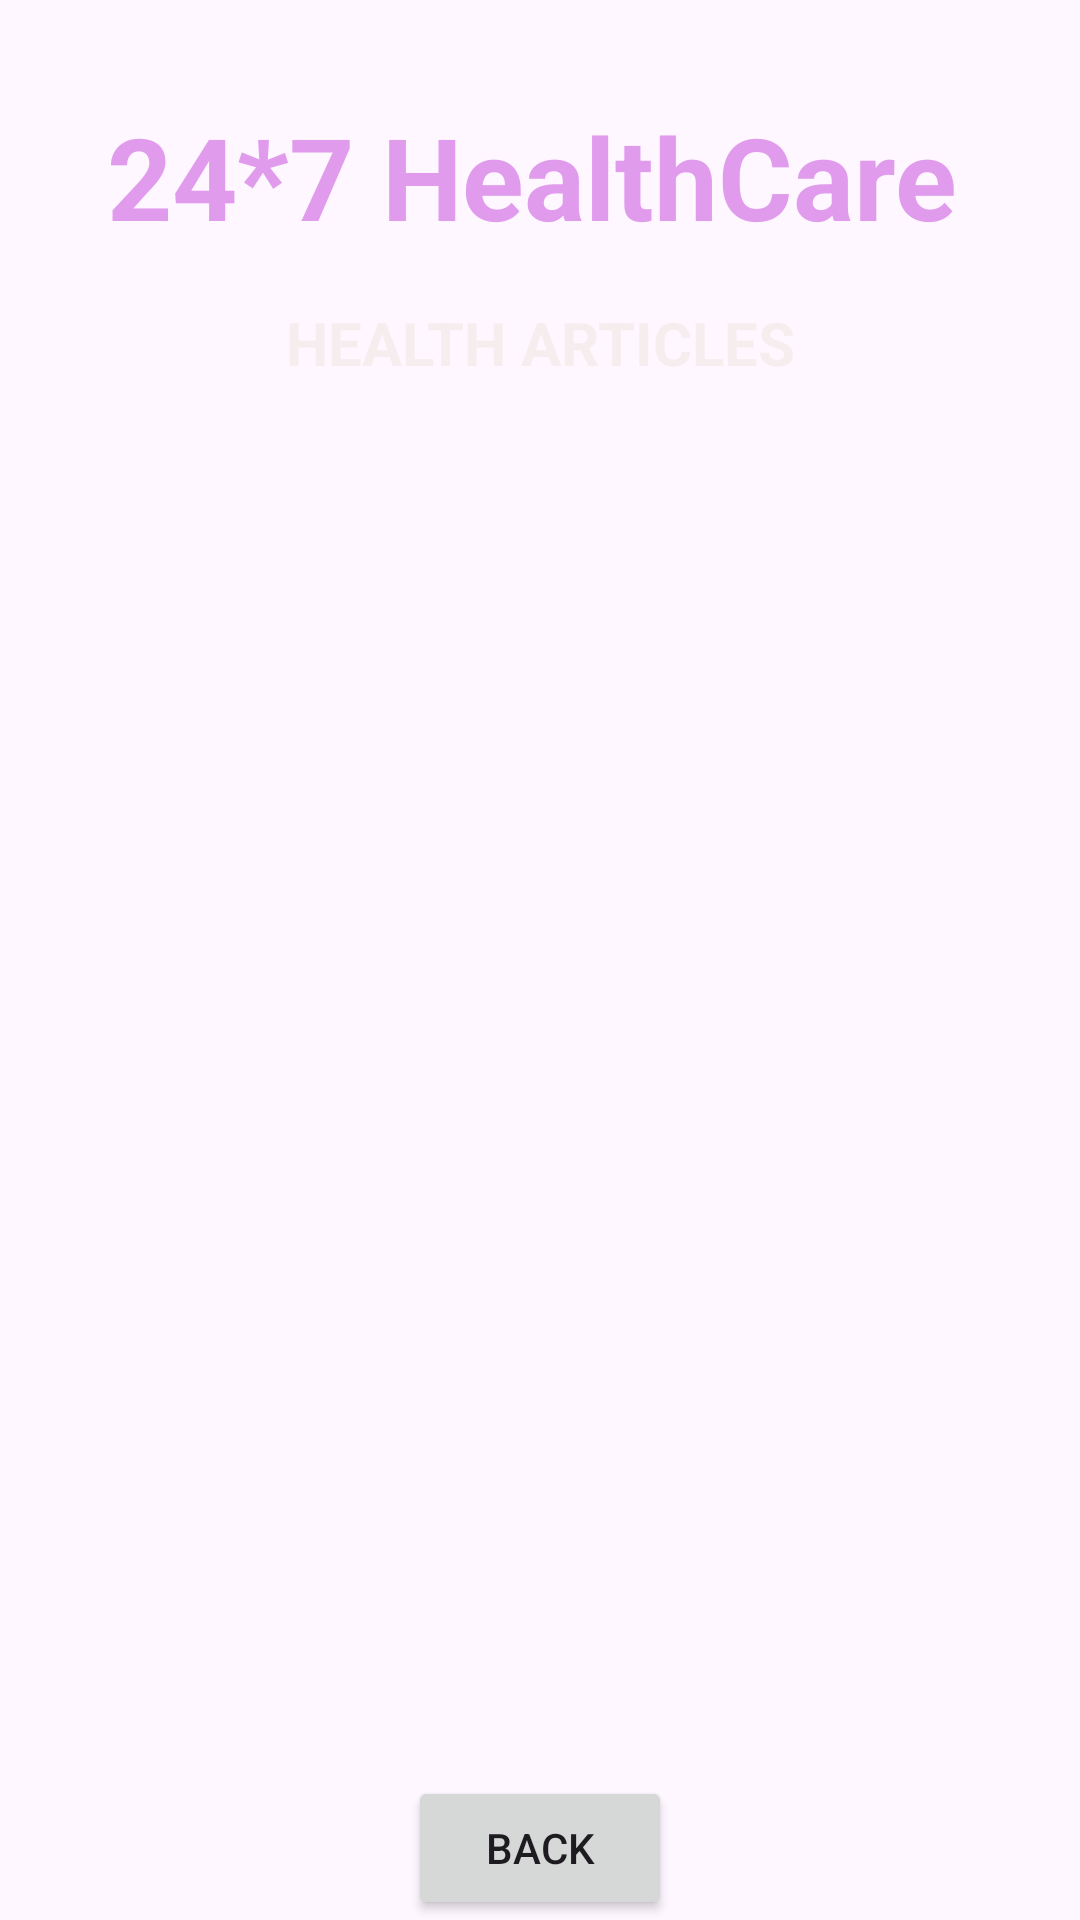

Here is an Android app screen rendered from its layout file. Give the layout XML and the strings, colors and styles it references.
<!-- AndroidManifest.xml: application theme Theme.Healthinfo -->
<!-- res/layout/activity_health_articles.xml -->
<?xml version="1.0" encoding="utf-8"?>
<androidx.constraintlayout.widget.ConstraintLayout xmlns:android="http://schemas.android.com/apk/res/android"
    xmlns:app="http://schemas.android.com/apk/res-auto"
    xmlns:tools="http://schemas.android.com/tools"
    android:layout_width="match_parent"
    android:layout_height="match_parent"
    android:background="@drawable/back1"
    tools:context=".HealthArticlesActivity">

    <TextView
        android:id="@+id/textViewDDName"
        android:layout_width="335dp"
        android:layout_height="84dp"
        android:layout_marginTop="40dp"
        android:gravity="center"
        android:text="24*7 HealthCare"
        android:textColor="#E19BED"
        android:textSize="38sp"
        android:textStyle="bold"
        app:layout_constraintBottom_toTopOf="@+id/textViewHADTitle"
        app:layout_constraintEnd_toEndOf="parent"
        app:layout_constraintHorizontal_bias="0.381"
        app:layout_constraintStart_toStartOf="parent"
        app:layout_constraintTop_toTopOf="parent"
        app:layout_constraintVertical_bias="0.0" />

    <TextView
        android:id="@+id/textViewHADTitle"
        android:layout_width="283dp"
        android:layout_height="58dp"
        android:text="HEALTH ARTICLES"
        android:textAlignment="center"
        android:textColor="#F6EEEE"
        android:textSize="20sp"
        android:textStyle="bold"
        app:layout_constraintBottom_toTopOf="@+id/listViewHA"
        app:layout_constraintEnd_toEndOf="parent"
        app:layout_constraintHorizontal_bias="0.5"
        app:layout_constraintStart_toStartOf="parent"
        app:layout_constraintTop_toBottomOf="@+id/textViewDDName"
        app:layout_constraintVertical_bias="0.5" />

    <ListView
        android:id="@+id/listViewHA"
        android:layout_width="326dp"
        android:layout_height="437dp"
        android:layout_margin="10dp"
        android:layout_marginStart="16dp"
        android:layout_marginEnd="16dp"
        app:layout_constraintBottom_toTopOf="@+id/buttonHADBack"
        app:layout_constraintEnd_toEndOf="parent"
        app:layout_constraintHorizontal_bias="0.5"
        app:layout_constraintStart_toStartOf="parent"
        app:layout_constraintTop_toBottomOf="@+id/textViewHADTitle"
        app:layout_constraintVertical_bias="0.5" />

    <Button
        android:id="@+id/buttonHADBack"
        android:layout_width="wrap_content"
        android:layout_height="wrap_content"
        android:text="BACK"
        app:layout_constraintBottom_toBottomOf="parent"
        app:layout_constraintEnd_toEndOf="parent"
        app:layout_constraintStart_toStartOf="parent"
        app:layout_constraintVertical_bias="0.69" />

</androidx.constraintlayout.widget.ConstraintLayout>
<!-- resources referenced by this layout -->
<resources>
  <style name="Theme.Healthinfo" parent="Base.Theme.Healthinfo" />
  <style name="Base.Theme.Healthinfo" parent="Theme.Material3.DayNight.NoActionBar">
          
          
      </style>
</resources>
